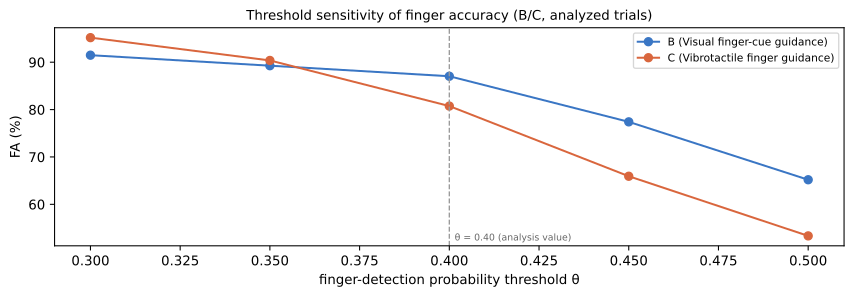

Source data for this figure (header and first rows):
participant, condition, theta, fa, n_trials, n_events, source
P10, B, 0.3, 0.9148, 9, 270, automatic_target_probability
P10, B, 0.35, 0.8926, 9, 270, automatic_target_probability
P10, B, 0.4, 0.8704, 9, 270, automatic_target_probability
P10, B, 0.45, 0.7741, 9, 270, automatic_target_probability
P10, B, 0.5, 0.6519, 9, 270, automatic_target_probability
P10, C, 0.3, 0.9519, 9, 270, automatic_target_probability
P10, C, 0.35, 0.9037, 9, 270, automatic_target_probability
P10, C, 0.4, 0.8074, 9, 270, automatic_target_probability
P10, C, 0.45, 0.6593, 9, 270, automatic_target_probability
P10, C, 0.5, 0.5333, 9, 270, automatic_target_probability
